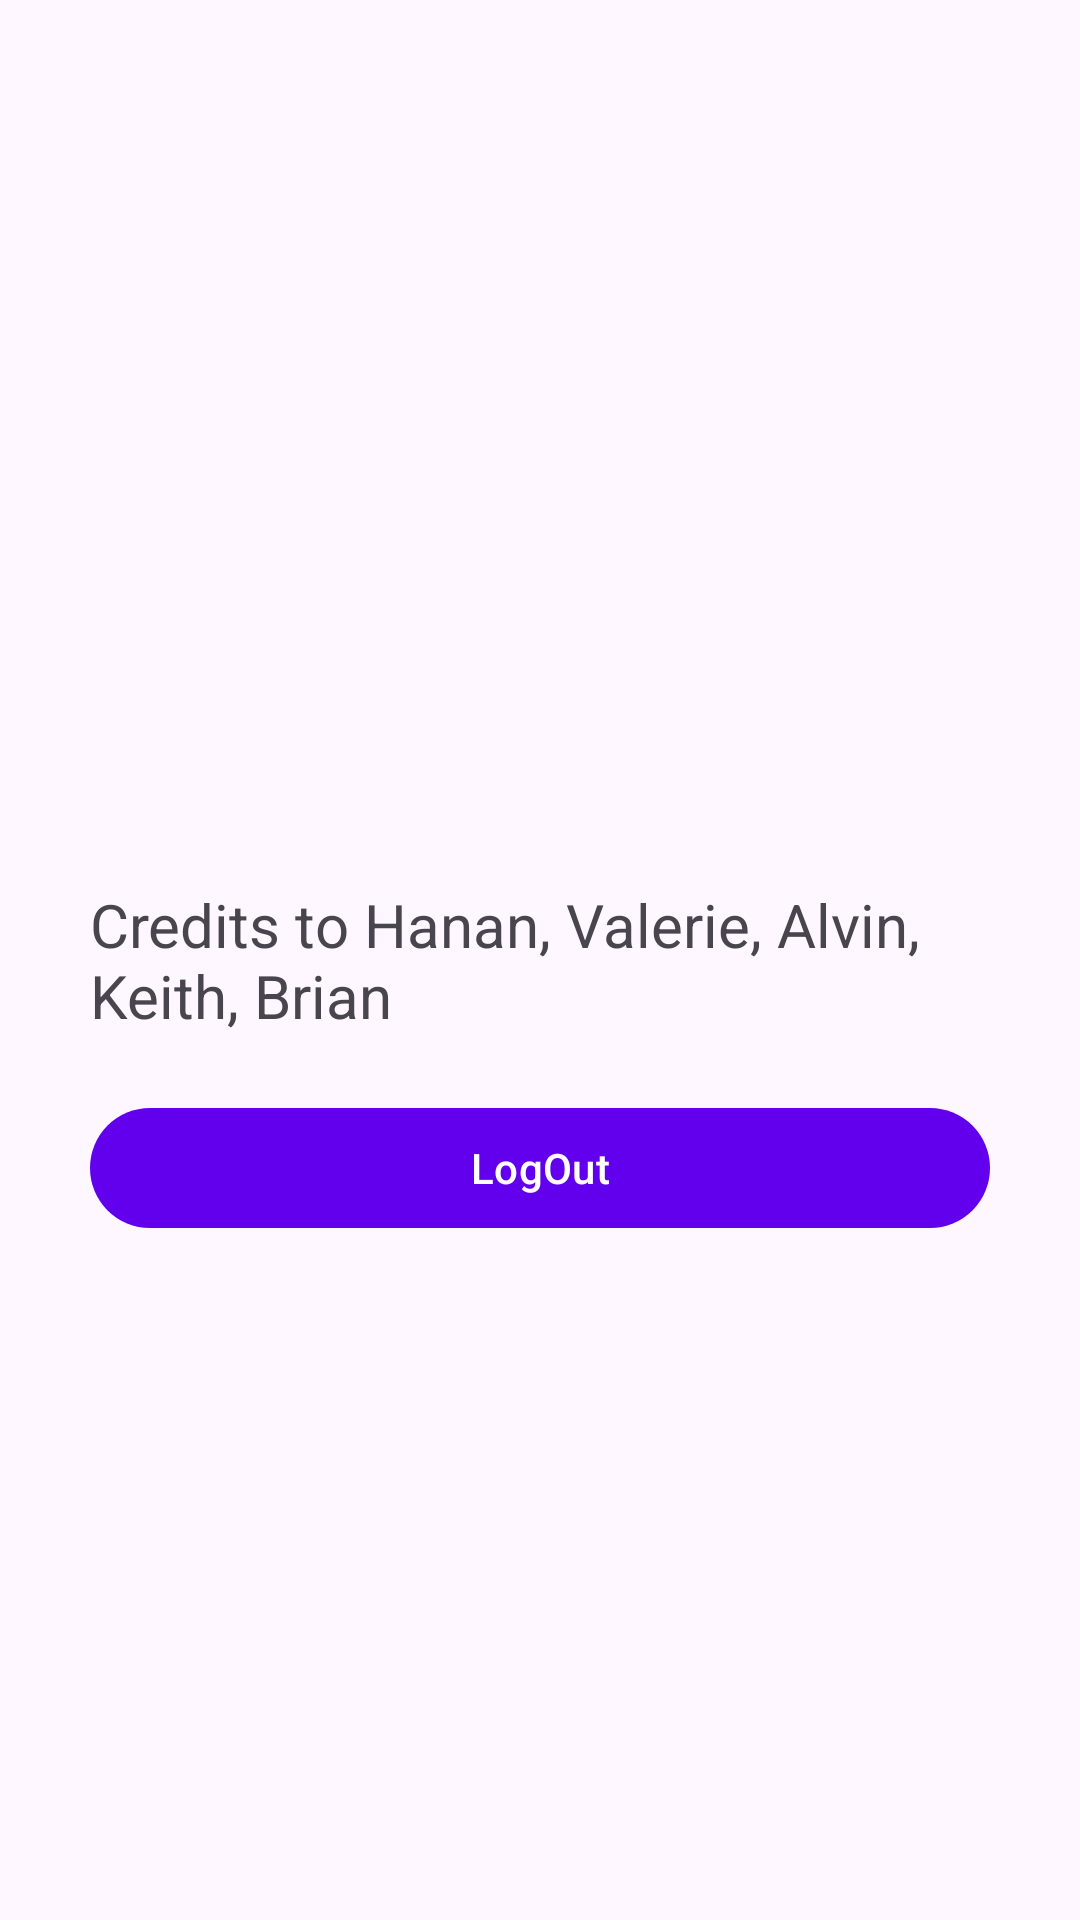

Layout XML and referenced resources for this Android screen:
<!-- AndroidManifest.xml: application theme Theme.Zuri -->
<!-- res/layout/activity_dashboard.xml -->
<?xml version="1.0" encoding="utf-8"?>
<RelativeLayout xmlns:android="http://schemas.android.com/apk/res/android"
    xmlns:app="http://schemas.android.com/apk/res-auto"
    xmlns:tools="http://schemas.android.com/tools"
    android:layout_width="match_parent"
    android:layout_height="match_parent"
    android:padding="30dp"
    tools:context=".dashboardActivity">

    <TextView
        android:id="@+id/tvCredits"
        android:layout_width="wrap_content"
        android:layout_height="wrap_content"
        android:layout_centerInParent="true"
        android:text="Credits to Hanan, Valerie, Alvin, Keith, Brian"
        android:textSize="20sp"/>

    <com.google.android.material.button.MaterialButton
        android:id="@+id/btnLogout"
        android:layout_width="match_parent"
        android:layout_height="wrap_content"
        android:layout_below="@id/tvCredits"
        android:layout_marginTop="20dp"
        android:text="LogOut"/>

</RelativeLayout>
<!-- resources referenced by this layout -->
<resources>
  <style name="Theme.Zuri" parent="Theme.Material3.DayNight.NoActionBar">
          
          <item name="colorPrimary">@color/purple_500</item>
          <item name="colorPrimaryVariant">@color/purple_700</item>
          <item name="colorOnPrimary">@color/white</item>
          
          <item name="colorSecondary">@color/teal_200</item>
          <item name="colorSecondaryVariant">@color/teal_700</item>
          <item name="colorOnSecondary">@color/black</item>
          
          <item name="android:statusBarColor" tools:targetApi="l">?attr/colorPrimaryVariant</item>
          
      </style>
  <color name="purple_500">#FF6200EE</color>
  <color name="purple_700">#FF3700B3</color>
  <color name="white">#FFFFFFFF</color>
  <color name="teal_200">#FF03DAC5</color>
  <color name="teal_700">#FF018786</color>
  <color name="black">#FF000000</color>
</resources>
